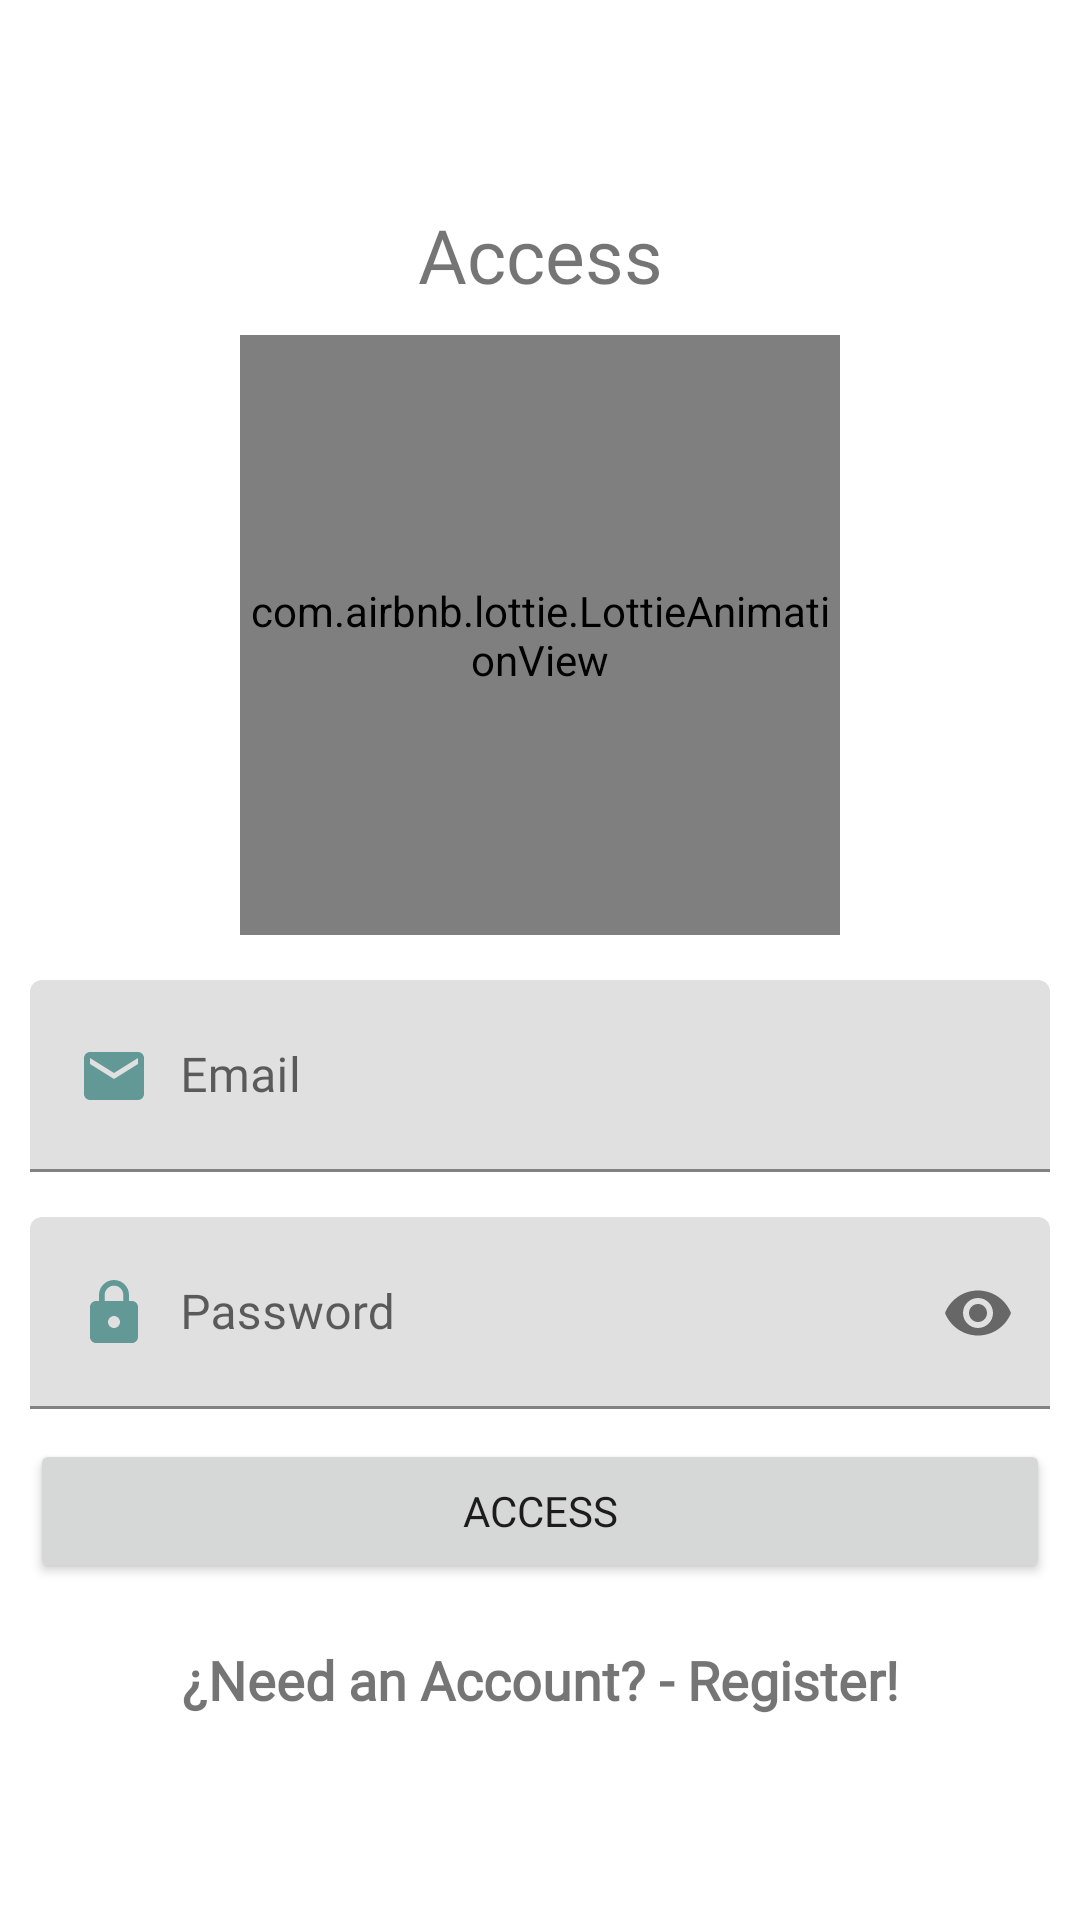

Produce the Android XML layout that renders to this screen, including the resource entries it uses.
<!-- AndroidManifest.xml: application theme Theme.PersonalAgenda -->
<!-- res/layout/activity_login.xml -->
<?xml version="1.0" encoding="utf-8"?>
<RelativeLayout
    xmlns:android="http://schemas.android.com/apk/res/android"
    xmlns:app="http://schemas.android.com/apk/res-auto"
    xmlns:tools="http://schemas.android.com/tools"
    android:layout_width="match_parent"
    android:layout_height="match_parent"
    tools:context=".Login">

    <androidx.appcompat.widget.LinearLayoutCompat
        android:layout_width="match_parent"
        android:layout_height="match_parent"
        android:gravity="center"
        android:padding="10dp"
        android:orientation="vertical">

        <TextView
            android:text="@string/Btn_Loged"
            android:layout_width="match_parent"
            android:layout_height="wrap_content"
            android:fontFamily="@font/roboto"
            android:textSize="25sp"
            android:gravity="center">
        </TextView>

        <com.airbnb.lottie.LottieAnimationView
            android:layout_width="200dp"
            android:layout_height="200dp"
            app:lottie_imageAssetsFolder="assets"
            app:lottie_fileName="signin.json"
            app:lottie_loop="true"
            app:lottie_autoPlay="true"
            android:layout_gravity="center"
            android:layout_marginTop="10dp"/>

        <com.google.android.material.textfield.TextInputLayout
        android:layout_width="match_parent"
        android:layout_height="wrap_content"
        android:layout_marginTop="15dp">

        <EditText
            android:id="@+id/EmailLogin"
            android:hint="@string/EmailLogin"
            android:layout_width="match_parent"
            android:layout_height="wrap_content"
            android:drawableStart="@drawable/icon_email"
            android:drawablePadding="10dp"
            android:padding="20dp"
            android:fontFamily="@font/roboto"
            android:inputType="textEmailAddress"/>


    </com.google.android.material.textfield.TextInputLayout>

        <com.google.android.material.textfield.TextInputLayout
            android:layout_width="match_parent"
            android:layout_height="wrap_content"
            app:passwordToggleEnabled="true"
            android:layout_marginTop="15dp">

            <EditText
                android:id="@+id/PassLogin"
                android:hint="@string/PassLogin"
                android:layout_width="match_parent"
                android:layout_height="wrap_content"
                android:drawableStart="@drawable/icon_password"
                android:drawablePadding="10dp"
                android:padding="20dp"
                android:fontFamily="@font/roboto"
                android:inputType="textPassword"/>


        </com.google.android.material.textfield.TextInputLayout>

        <Button
            android:id="@+id/Btn_Loged"
            android:text="@string/Btn_Loged"
            android:layout_width="match_parent"
            android:layout_height="wrap_content"
            android:fontFamily="@font/roboto"
            android:layout_marginTop="10dp" />

        <TextView
            android:id="@+id/NewUser"
            android:text="@string/NewUser"
            android:layout_width="match_parent"
            android:layout_height="wrap_content"
            android:textStyle="bold"
            android:textSize="18sp"
            android:fontFamily="@font/roboto"
            android:gravity="center"
            android:layout_marginTop="20dp"/>

    </androidx.appcompat.widget.LinearLayoutCompat>


</RelativeLayout>
<!-- resources referenced by this layout -->
<resources>
  <!-- drawable icon_email (drawable) -->
  <vector android:height="24dp" android:tint="#629997"
      android:viewportHeight="24" android:viewportWidth="24"
      android:width="24dp" xmlns:android="http://schemas.android.com/apk/res/android">
      <path android:fillColor="@android:color/white" android:pathData="M20,4L4,4c-1.1,0 -1.99,0.9 -1.99,2L2,18c0,1.1 0.9,2 2,2h16c1.1,0 2,-0.9 2,-2L22,6c0,-1.1 -0.9,-2 -2,-2zM20,8l-8,5 -8,-5L4,6l8,5 8,-5v2z"/>
  </vector>
  <!-- drawable icon_password (drawable) -->
  <vector android:height="24dp" android:tint="#629997"
      android:viewportHeight="24" android:viewportWidth="24"
      android:width="24dp" xmlns:android="http://schemas.android.com/apk/res/android">
      <path android:fillColor="@android:color/white" android:pathData="M18,8h-1L17,6c0,-2.76 -2.24,-5 -5,-5S7,3.24 7,6v2L6,8c-1.1,0 -2,0.9 -2,2v10c0,1.1 0.9,2 2,2h12c1.1,0 2,-0.9 2,-2L20,10c0,-1.1 -0.9,-2 -2,-2zM12,17c-1.1,0 -2,-0.9 -2,-2s0.9,-2 2,-2 2,0.9 2,2 -0.9,2 -2,2zM15.1,8L8.9,8L8.9,6c0,-1.71 1.39,-3.1 3.1,-3.1 1.71,0 3.1,1.39 3.1,3.1v2z"/>
  </vector>
  <string name="Btn_Loged">Access</string>
  <string name="EmailLogin">Email</string>
  <string name="NewUser">¿Need an Account? - Register!</string>
  <string name="PassLogin">Password</string>
  <style name="Theme.PersonalAgenda" parent="Theme.MaterialComponents.DayNight.DarkActionBar">
          
          <item name="colorPrimary">@color/colorPrimary</item>
          <item name="colorPrimaryVariant">@color/colorPrimaryDark</item>
          <item name="colorOnPrimary">@color/white</item>
          
          <item name="colorSecondary">@color/teal_200</item>
          <item name="colorSecondaryVariant">@color/teal_700</item>
          <item name="colorOnSecondary">@color/colorPrimaryDark</item>
          
          <item name="android:statusBarColor" tools:targetApi="l">?attr/colorPrimaryVariant</item>
          
      </style>
  <color name="colorPrimary">#8ac149</color>
  <color name="colorPrimaryDark">#599015</color>
  <color name="white">#FFFFFFFF</color>
  <color name="teal_200">#FF03DAC5</color>
  <color name="teal_700">#FF018786</color>
</resources>
